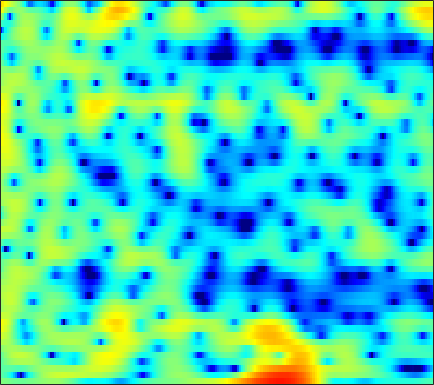

The data file committed next to this chart (first rows):
-0.0059954, -0.15282, -0.34536, -0.56001, -0.69527, -0.85692, -1.0358, -1.0974, -1.1558, -1.1427, -1.0779, -0.99862, -0.84276, -0.66663, -0.53398, -0.30977, -0.065609, 0.13308, 0.35305, 0.56164, 0.72604, 0.84916, 0.97247, 1.0439
-1.772, -2.209, -2.999, -4.025, -5.019, -6.724, -9.062, -11.57, -16.67, -23.27, -16.35, -12.12, -8.386, -5.789, -4.28, -2.649, -1.354, -0.54, 0.3807, 1.139, 1.766, 2.159, 2.591, 2.937
-1.968, -1.827, -1.746, -1.795, -1.856, -2.029, -2.244, -2.377, -2.478, -2.45, -2.255, -2.003, -1.549, -1.035, -0.641, -0.1422, 0.3161, 0.6121, 0.9416, 1.2, 1.387, 1.486, 1.556, 1.578
-1.945, -1.199, -0.4033, 0.2708, 0.6901, 1.136, 1.472, 1.671, 1.865, 1.986, 2.047, 2.051, 2.008, 1.895, 1.748, 1.482, 1.119, 0.7811, 0.2331, -0.4147, -1.115, -1.653, -2.327, -2.88
-1.673, -0.654, 0.4375, 1.308, 1.82, 2.362, 2.743, 2.941, 3.094, 3.143, 3.089, 2.982, 2.744, 2.39, 2.046, 1.433, 0.6326, -0.1182, -1.396, -3.092, -5.427, -7.826, -12.68, -22.32
0.2647, 0.7417, 1.236, 1.566, 1.708, 1.766, 1.685, 1.569, 1.318, 1.025, 0.7275, 0.5253, 0.2879, 0.09444, -0.01773, -0.1726, -0.3536, -0.5242, -0.845, -1.226, -1.636, -1.946, -2.275, -2.416
2.519, 2.466, 2.242, 1.854, 1.428, 0.6569, -0.3584, -1.286, -2.782, -4.54, -6.427, -7.607, -8.119, -7.201, -6.027, -4.428, -3.071, -2.2, -1.277, -0.5678, -0.01575, 0.323, 0.6876, 0.9855
3.9, 3.573, 2.956, 2.123, 1.358, 0.13, -1.348, -2.615, -4.58, -6.842, -9.326, -10.93, -11.47, -9.804, -8.028, -5.763, -3.873, -2.696, -1.418, -0.4204, 0.3242, 0.7451, 1.155, 1.422
5.287, 4.844, 4.029, 2.966, 1.99, 0.446, -1.405, -2.957, -5.137, -7.125, -8.26, -8.253, -7.348, -5.897, -4.709, -3.212, -1.871, -0.9999, -0.06123, 0.6272, 1.05, 1.198, 1.175, 0.8915
5.67, 5.321, 4.647, 3.712, 2.81, 1.307, -0.636, -2.409, -5.342, -8.767, -10.81, -9.709, -6.886, -4.433, -2.945, -1.396, -0.2067, 0.4485, 1.088, 1.449, 1.514, 1.363, 0.8611, -0.03131
3.208, 3.267, 3.173, 2.876, 2.514, 1.891, 1.136, 0.5204, -0.2922, -0.9825, -1.454, -1.631, -1.623, -1.41, -1.169, -0.7987, -0.4017, -0.1257, 0.1738, 0.3393, 0.348, 0.24, -0.1083, -0.7006
1.134, 1.772, 2.326, 2.587, 2.617, 2.459, 2.1, 1.725, 1.107, 0.3898, -0.391, -0.9871, -1.732, -2.333, -2.602, -2.68, -2.438, -2.099, -1.543, -0.9946, -0.5513, -0.3227, -0.1705, -0.1806
1.408, 2.16, 2.859, 3.251, 3.364, 3.273, 2.922, 2.483, 1.653, 0.5019, -1.034, -2.522, -5.131, -8.79, -12.33, -14.03, -9.861, -7.072, -4.431, -2.615, -1.366, -0.698, -0.09043, 0.2384
2.1, 2.539, 2.984, 3.246, 3.312, 3.226, 2.934, 2.567, 1.869, 0.9213, -0.3007, -1.393, -3.063, -4.78, -5.811, -6.283, -5.626, -4.745, -3.525, -2.488, -1.699, -1.272, -0.8957, -0.7077
1.79, 2.105, 2.445, 2.678, 2.778, 2.796, 2.678, 2.499, 2.147, 1.677, 1.108, 0.6437, 0.01139, -0.5846, -0.9654, -1.354, -1.598, -1.711, -1.801, -1.877, -1.996, -2.12, -2.333, -2.616
1.051, 1.429, 1.875, 2.241, 2.447, 2.631, 2.701, 2.684, 2.573, 2.369, 2.088, 1.836, 1.458, 1.044, 0.7136, 0.2511, -0.2476, -0.6533, -1.256, -1.945, -2.735, -3.391, -4.333, -5.274
-0.2484, 0.4286, 1.221, 1.86, 2.238, 2.605, 2.834, 2.922, 2.933, 2.841, 2.664, 2.485, 2.194, 1.851, 1.556, 1.097, 0.5446, 0.04438, -0.7752, -1.834, -3.207, -4.505, -6.728, -9.649
-1.855, -0.6421, 0.579, 1.465, 1.958, 2.407, 2.658, 2.729, 2.685, 2.51, 2.249, 2.022, 1.731, 1.47, 1.318, 1.133, 0.9247, 0.707, 0.2659, -0.4109, -1.422, -2.445, -4.194, -6.401
-1.451, -0.7661, -0.02886, 0.5451, 0.8858, 1.219, 1.354, 1.295, 0.9762, 0.3614, -0.5485, -1.34, -2.323, -2.747, -2.501, -1.6, -0.5332, 0.1726, 0.8626, 1.231, 1.313, 1.204, 0.892, 0.4604
-2.722, -3.362, -3.867, -3.7, -3.199, -2.381, -1.75, -1.536, -1.714, -2.557, -4.289, -6.473, -11.74, -24.14, -13.81, -6.762, -3.035, -1.182, 0.5565, 1.719, 2.471, 2.831, 3.095, 3.183
-6.439, -10.41, -23.37, -16.08, -10.14, -6.245, -4.118, -3.188, -2.575, -2.505, -2.817, -3.186, -3.625, -3.638, -3.23, -2.211, -0.9688, -0.04506, 1.035, 1.907, 2.548, 2.881, 3.163, 3.266
-1.623, -2.582, -3.47, -3.607, -3.268, -2.572, -1.91, -1.53, -1.236, -1.135, -1.155, -1.197, -1.192, -1.05, -0.8251, -0.3749, 0.2127, 0.6922, 1.314, 1.844, 2.235, 2.414, 2.472, 2.328
2.175, 1.897, 1.601, 1.384, 1.255, 1.099, 0.8956, 0.6663, 0.2349, -0.3568, -1.07, -1.621, -2.241, -2.493, -2.358, -1.757, -0.8742, -0.1705, 0.6947, 1.38, 1.812, 1.951, 1.858, 1.429
3.016, 3.089, 3.155, 3.143, 3.057, 2.803, 2.344, 1.823, 0.8389, -0.5818, -2.617, -4.721, -8.773, -13.83, -12.68, -7.599, -4.081, -2.245, -0.4891, 0.6834, 1.397, 1.665, 1.693, 1.315
0.3008, 0.9632, 1.73, 2.287, 2.541, 2.631, 2.407, 2.036, 1.234, 0.06644, -1.498, -2.922, -4.921, -6.281, -6.265, -5.034, -3.404, -2.283, -1.049, -0.1143, 0.5532, 0.8885, 1.102, 1.061
-4.337, -2.245, -0.2494, 1.089, 1.76, 2.293, 2.474, 2.403, 2.065, 1.499, 0.7551, 0.1422, -0.6653, -1.375, -1.768, -2.085, -2.178, -2.1, -1.835, -1.415, -0.8928, -0.5122, -0.07395, 0.2371
-2.413, -0.9719, 0.5815, 1.725, 2.338, 2.874, 3.131, 3.151, 2.978, 2.588, 2.01, 1.456, 0.5562, -0.5371, -1.488, -2.936, -4.5, -5.556, -6.216, -5.588, -4.178, -3.043, -1.747, -0.8251
1.147, 1.579, 2.119, 2.571, 2.83, 3.056, 3.136, 3.107, 2.938, 2.606, 2.09, 1.558, 0.6091, -0.6683, -1.945, -4.252, -7.719, -11.82, -19.63, -12.56, -7.253, -4.819, -2.667, -1.336
1.852, 1.864, 1.829, 1.745, 1.666, 1.562, 1.471, 1.422, 1.355, 1.262, 1.072, 0.846, 0.4046, -0.2276, -0.822, -1.744, -2.697, -3.281, -3.629, -3.328, -2.553, -1.866, -1.011, -0.3552
1.228, 0.8481, 0.1705, -0.6606, -1.315, -2.055, -2.394, -2.32, -1.865, -1.239, -0.6599, -0.32, -0.02357, 0.0889, 0.09083, 0.01846, -0.07073, -0.1062, -0.07144, 0.08599, 0.3472, 0.5798, 0.886, 1.13
0.763, 0.03573, -1.414, -3.61, -5.986, -10.68, -14.97, -11.74, -7.066, -4.15, -2.288, -1.352, -0.5237, -0.0186, 0.2053, 0.3866, 0.5072, 0.5968, 0.7559, 0.9706, 1.244, 1.472, 1.77, 2.02
1.476, 0.9879, -0.04913, -1.556, -2.96, -4.876, -5.847, -5.444, -4.016, -2.563, -1.491, -0.971, -0.5988, -0.52, -0.6062, -0.8217, -1.038, -1.118, -1.021, -0.6664, -0.1122, 0.3709, 1.025, 1.611
2.655, 2.686, 2.486, 2.083, 1.713, 1.22, 0.8178, 0.6134, 0.44, 0.2745, 0.00631, -0.3095, -0.9636, -1.943, -2.899, -4.501, -6.367, -7.615, -8.123, -6.795, -4.714, -3.228, -1.566, -0.275
3.352, 3.619, 3.758, 3.691, 3.535, 3.213, 2.79, 2.415, 1.817, 1.093, 0.2044, -0.5995, -1.907, -3.563, -5.103, -7.748, -11.48, -15.41, -18.59, -13.16, -8.755, -6.414, -4.102, -2.454
3.939, 4.176, 4.304, 4.236, 4.064, 3.688, 3.16, 2.66, 1.857, 0.8925, -0.2469, -1.236, -2.716, -4.357, -5.66, -7.365, -8.774, -9.436, -9.553, -8.756, -7.367, -6.2, -4.713, -3.46
4.748, 4.855, 4.822, 4.599, 4.316, 3.793, 3.111, 2.506, 1.58, 0.5023, -0.7631, -1.855, -3.532, -5.523, -7.267, -9.856, -12.25, -13.05, -11.97, -9.765, -7.552, -6.129, -4.586, -3.423
5.447, 5.389, 5.11, 4.613, 4.114, 3.311, 2.39, 1.663, 0.6702, -0.3342, -1.385, -2.255, -3.651, -5.45, -7.213, -10.39, -14.78, -16.94, -13.36, -9.213, -6.372, -4.805, -3.263, -2.248
5.587, 5.344, 4.747, 3.821, 2.912, 1.438, -0.2126, -1.435, -2.728, -3.361, -3.416, -3.325, -3.304, -3.512, -3.783, -4.218, -4.51, -4.474, -3.99, -3.161, -2.209, -1.544, -0.8107, -0.3035
5.062, 4.734, 3.933, 2.659, 1.323, -1.128, -4.743, -8.841, -18.88, -13.94, -7.972, -5.596, -3.615, -2.431, -1.864, -1.363, -1.019, -0.7913, -0.4943, -0.1885, 0.1266, 0.3451, 0.5756, 0.7267
4.446, 4.215, 3.547, 2.477, 1.415, -0.3384, -2.368, -3.875, -5.294, -5.37, -4.361, -3.412, -2.262, -1.372, -0.8723, -0.4249, -0.1721, -0.08768, -0.08167, -0.1268, -0.2071, -0.2505, -0.2676, -0.2776
4.745, 4.568, 4.028, 3.197, 2.434, 1.321, 0.2179, -0.5036, -1.151, -1.396, -1.275, -1.012, -0.6097, -0.2478, -0.07059, -0.01352, -0.2048, -0.5265, -1.129, -1.887, -2.644, -3.087, -3.331, -3.241
6.063, 5.757, 5.068, 4.043, 3.063, 1.519, -0.1766, -1.325, -2.267, -2.209, -1.453, -0.7442, 0.1054, 0.6645, 0.833, 0.6986, 0.09702, -0.695, -2.309, -4.771, -8.227, -11.1, -11.72, -8.699
6.594, 6.232, 5.434, 4.181, 2.858, 0.3873, -3.373, -8.01, -26.04, -9.953, -4.142, -1.806, 0.09135, 1.13, 1.486, 1.466, 0.9227, 0.1696, -1.379, -3.592, -6.388, -8.433, -9.056, -7.376
4.622, 4.514, 4.087, 3.336, 2.545, 1.195, -0.3816, -1.512, -2.422, -2.21, -1.275, -0.5038, 0.3546, 0.8838, 1.066, 1.027, 0.6902, 0.2571, -0.5014, -1.373, -2.249, -2.813, -3.396, -3.727
2.263, 2.594, 2.796, 2.753, 2.589, 2.237, 1.814, 1.523, 1.212, 1.038, 0.9656, 0.9441, 0.9149, 0.8064, 0.655, 0.3725, 0.008668, -0.3006, -0.7251, -1.159, -1.602, -1.924, -2.406, -2.987
0.8625, 1.556, 2.198, 2.564, 2.701, 2.754, 2.699, 2.603, 2.426, 2.182, 1.871, 1.581, 1.08, 0.4672, -0.05993, -0.794, -1.45, -1.805, -2.046, -2.055, -1.944, -1.881, -1.898, -2.17
0.7372, 1.329, 1.853, 2.17, 2.314, 2.435, 2.497, 2.499, 2.438, 2.258, 1.907, 1.485, 0.6506, -0.5586, -1.755, -3.795, -6.134, -7.445, -7.216, -5.303, -3.359, -2.239, -1.202, -0.6234
0.473, 0.4425, 0.2303, -0.05796, -0.2277, -0.2812, -0.08148, 0.1978, 0.5928, 0.8784, 0.9096, 0.71, 0.08834, -1.062, -2.364, -4.921, -8.824, -12.15, -10.9, -6.425, -3.274, -1.603, -0.03383, 1.009
-1.065, -1.969, -3.627, -5.827, -7.618, -8.791, -7.275, -5.433, -3.29, -1.756, -0.7928, -0.386, -0.2135, -0.4106, -0.756, -1.346, -1.884, -2.082, -1.881, -1.196, -0.2717, 0.438, 1.31, 2.012
-1.998, -3.202, -5.329, -8.359, -11.32, -13.92, -10.69, -7.746, -4.84, -2.849, -1.488, -0.7799, -0.1738, 0.1549, 0.2681, 0.3186, 0.3362, 0.3699, 0.499, 0.7378, 1.057, 1.335, 1.711, 2.061
-1.589, -2.284, -3.198, -3.985, -4.377, -4.468, -4.001, -3.356, -2.366, -1.39, -0.5636, -0.07217, 0.4055, 0.6968, 0.8167, 0.8601, 0.8195, 0.7691, 0.6977, 0.661, 0.7036, 0.7938, 0.9746, 1.22
-1.763, -2.08, -2.257, -2.18, -2, -1.613, -1.095, -0.6684, -0.06557, 0.495, 0.9574, 1.213, 1.427, 1.465, 1.376, 1.109, 0.6862, 0.2899, -0.2987, -0.8565, -1.224, -1.304, -1.08, -0.5762
-5.39, -5.101, -3.949, -2.654, -1.757, -0.7012, 0.2102, 0.7975, 1.476, 2.01, 2.385, 2.547, 2.58, 2.388, 2.07, 1.403, 0.4074, -0.6022, -2.334, -4.524, -6.82, -7.664, -6.474, -4.11
-18, -11.24, -6.611, -4.051, -2.69, -1.254, -0.08295, 0.6889, 1.539, 2.198, 2.638, 2.821, 2.833, 2.585, 2.212, 1.428, 0.255, -0.9386, -3.093, -6.147, -10.51, -13.15, -9.846, -5.598
-3.075, -3.903, -4.525, -4.69, -4.424, -3.483, -2.11, -1.044, 0.191, 1.117, 1.716, 1.966, 2.067, 1.907, 1.639, 1.071, 0.2964, -0.4084, -1.466, -2.51, -3.307, -3.547, -3.273, -2.452
1.663, -0.4742, -4.301, -10.69, -17.19, -9.461, -4.321, -2.074, -0.1943, 0.8861, 1.442, 1.594, 1.584, 1.393, 1.161, 0.778, 0.3221, -0.07011, -0.6464, -1.278, -1.827, -2.123, -2.344, -2.157
6.267, 4.651, 2.28, 0.03654, -0.9695, -0.9356, -0.07086, 0.5174, 0.9362, 0.894, 0.4434, -0.07077, -0.8553, -1.481, -1.774, -1.918, -2.003, -2.123, -2.484, -3.163, -4.197, -5.268, -6.969, -8.323
7.748, 6.902, 5.733, 4.61, 3.836, 2.908, 2.014, 1.256, 0.02657, -1.65, -3.962, -6.227, -10.03, -13.25, -12.8, -10.44, -8.697, -7.99, -7.715, -8.053, -9.136, -10.49, -13.29, -17.6
